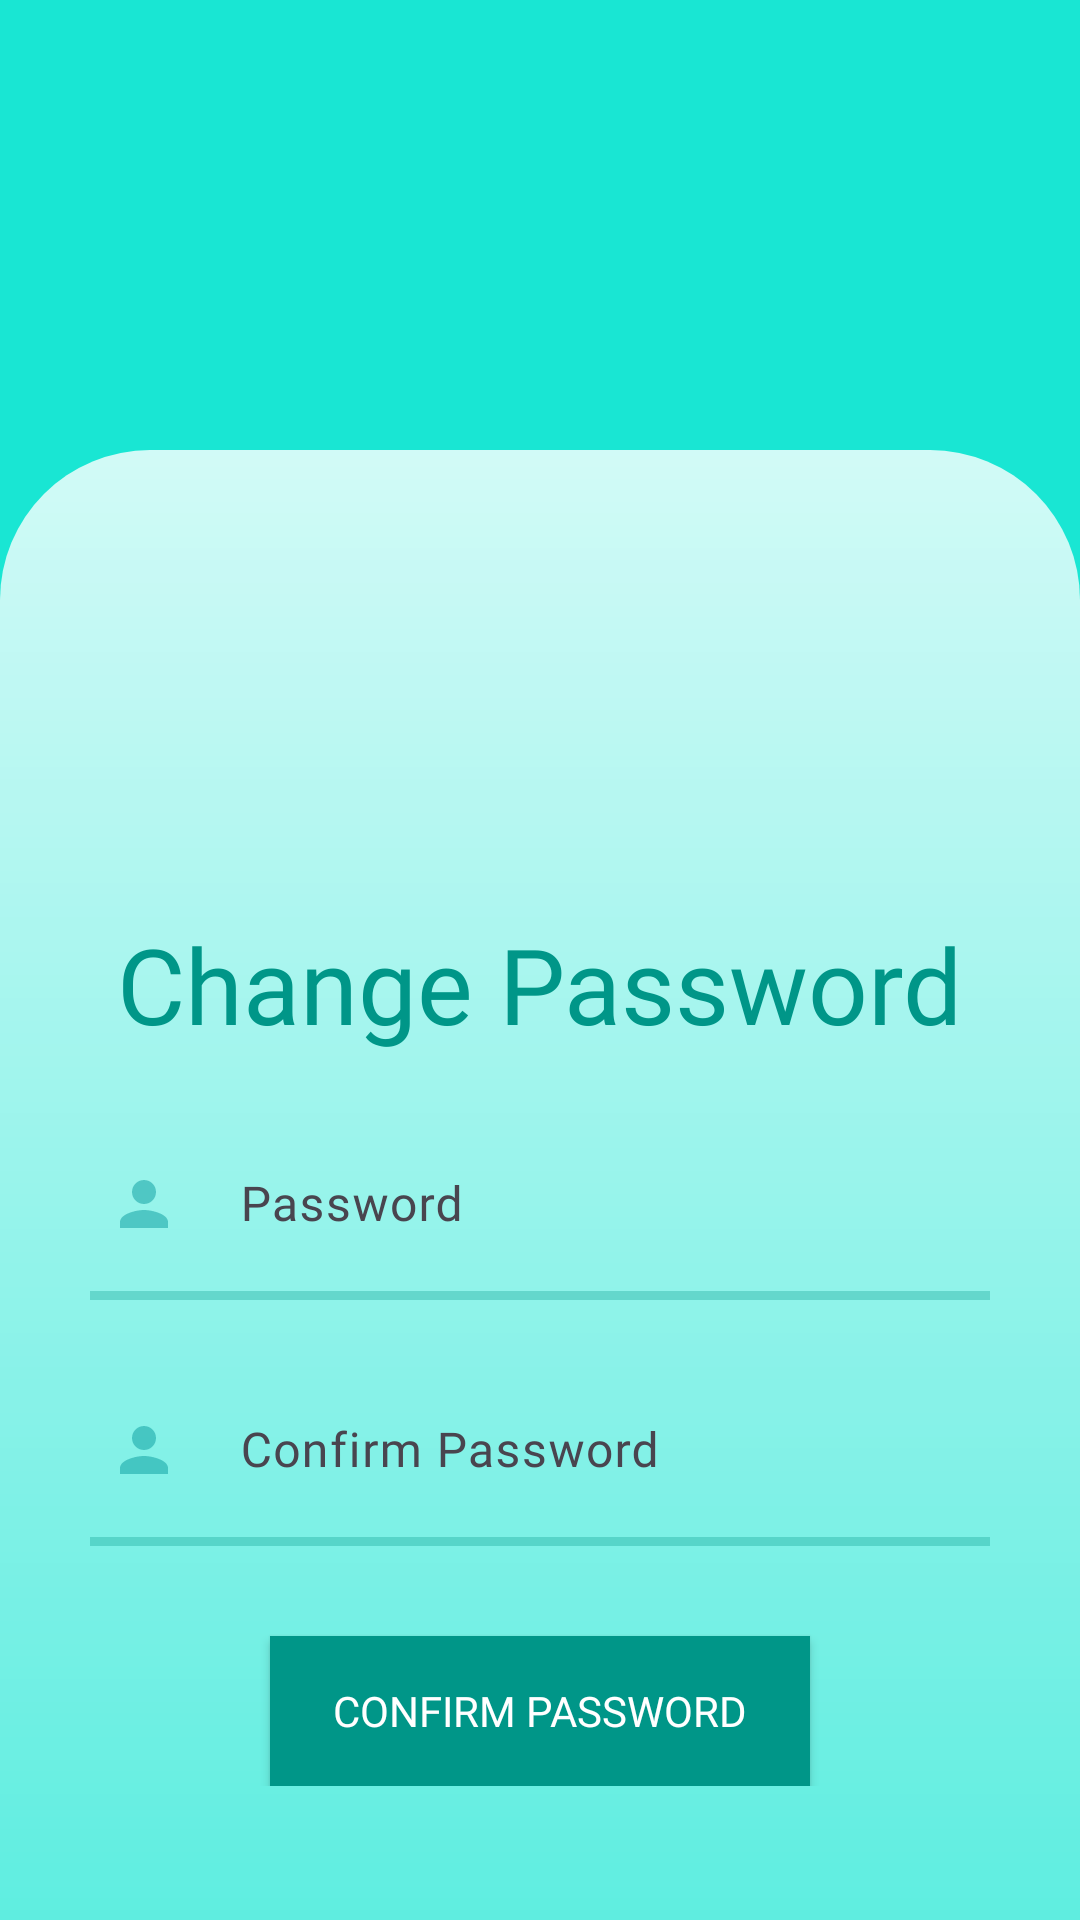

This screen was rendered from an Android layout file. Write that file and the resources it references.
<!-- AndroidManifest.xml: application theme Theme.ChatMe -->
<!-- res/layout/activity_change_password.xml -->
<?xml version="1.0" encoding="utf-8"?>
<LinearLayout xmlns:android="http://schemas.android.com/apk/res/android"
    xmlns:app="http://schemas.android.com/apk/res-auto"
    xmlns:tools="http://schemas.android.com/tools"
    android:layout_width="match_parent"
    android:layout_height="match_parent"
    android:fontFamily="@font/aqua"
    android:background="@color/secondary"
    tools:context=".ChangePassword"
    android:orientation="vertical">

    <LinearLayout
        android:layout_width="match_parent"
        android:layout_height="150dp"
        android:orientation="vertical">
        <androidx.appcompat.widget.AppCompatButton
            android:id="@+id/backToLoginButton"
            android:layout_margin="20dp"
            android:layout_width="40dp"
            android:layout_height="40dp"
            android:background="@drawable/back">
        </androidx.appcompat.widget.AppCompatButton>

    </LinearLayout>

    <LinearLayout
        android:layout_width="match_parent"
        android:layout_height="600dp"
        android:orientation="vertical"
        android:gravity="center"
        android:background="@drawable/roundedbackground">

        <TextView
            android:id="@+id/title"
            android:layout_marginTop="50dp"
            android:layout_width="wrap_content"
            android:layout_height="wrap_content"
            android:textSize="35sp"
            android:textColor="@color/primary"
            android:text="Change Password"
            android:fontFamily="@font/aqua"/>

        <LinearLayout
            android:id="@+id/passwordInputLayout"
            android:layout_width="wrap_content"
            android:layout_height="wrap_content"
            android:orientation="vertical">


            <com.google.android.material.textfield.TextInputLayout
                android:id="@+id/passwordTextLayout"
                android:layout_width="match_parent"
                android:layout_height="wrap_content"
                android:layout_marginHorizontal="20dp"
                android:layout_marginTop="10dp"
                app:boxStrokeColor="@color/primary"
                app:boxStrokeWidth="3dp"
                app:boxBackgroundMode="none">

                <com.google.android.material.textfield.TextInputEditText
                    android:id="@+id/passwordText"
                    android:layout_width="match_parent"
                    android:layout_height="wrap_content"
                    android:textSize="16sp"
                    android:textColorHint="@color/secondary"
                    android:textColor="@color/primary"
                    android:hint="Password"
                    android:inputType="textPassword"
                    android:fontFamily="@font/aqua"
                    android:drawableStart="@drawable/username"
                    android:drawablePadding="20dp">
                </com.google.android.material.textfield.TextInputEditText>

                <View
                    android:layout_width="wrap_content"
                    android:layout_height="3dp"
                    android:layout_marginHorizontal="10dp"
                    android:background="@drawable/underline"
                    android:alpha="0.3">
                </View>
            </com.google.android.material.textfield.TextInputLayout>

            <com.google.android.material.textfield.TextInputLayout
                android:id="@+id/confirmPasswordTextLayout"
                android:layout_width="match_parent"
                android:layout_height="wrap_content"
                android:layout_marginHorizontal="20dp"
                android:layout_marginTop="10dp"
                app:boxStrokeColor="@color/primary"
                app:boxStrokeWidth="3dp"
                app:boxBackgroundMode="none">

                <com.google.android.material.textfield.TextInputEditText
                    android:id="@+id/confirmPasswordText"
                    android:layout_width="match_parent"
                    android:layout_height="wrap_content"
                    android:textSize="16sp"
                    android:textColorHint="@color/secondary"
                    android:inputType="textPassword"
                    android:textColor="@color/primary"
                    android:hint="Confirm Password"
                    android:fontFamily="@font/aqua"
                    android:drawableStart="@drawable/username"
                    android:drawablePadding="20dp">
                </com.google.android.material.textfield.TextInputEditText>

                <View
                    android:layout_width="wrap_content"
                    android:layout_height="3dp"
                    android:layout_marginHorizontal="10dp"
                    android:background="@drawable/underline"
                    android:alpha="0.3">
                </View>
            </com.google.android.material.textfield.TextInputLayout>
        </LinearLayout>

        <LinearLayout
            android:id="@+id/submitLayout"
            android:layout_width="match_parent"
            android:layout_height="wrap_content"
            android:orientation="vertical"
            android:layout_marginBottom="50dp">


            <androidx.appcompat.widget.AppCompatButton
                android:id="@+id/submitButton"
                android:layout_width="match_parent"
                android:layout_height="50dp"
                android:layout_marginTop="30dp"
                android:text="Confirm Password"
                android:fontFamily="@font/aqua"
                android:background="@color/primary"
                android:layout_marginHorizontal="90dp"
                android:textColor="@color/white">
            </androidx.appcompat.widget.AppCompatButton>

        </LinearLayout>

    </LinearLayout>

</LinearLayout>
<!-- resources referenced by this layout -->
<resources>
  <color name="primary">#009688</color>
  <color name="secondary">#19E6D3</color>
  <color name="white">#FFFFFFFF</color>
  <!-- drawable roundedbackground (drawable) -->
  <?xml version="1.0" encoding="utf-8"?>
  <shape xmlns:android="http://schemas.android.com/apk/res/android">
      <gradient android:startColor="#CCFFFFFF"
                android:centerY="0.8"
                android:endColor="#30FFFFFF"
                android:angle="270"/>
      <corners android:topLeftRadius="50dp"
               android:topRightRadius="50dp"/>
  </shape>
  <!-- drawable underline (drawable) -->
  <?xml version="1.0" encoding="utf-8"?>
  <shape xmlns:android="http://schemas.android.com/apk/res/android">
      <solid android:color="@color/primary" />
      <size
          android:height="1dp"
          android:width="100dp" />
  </shape>
  <!-- drawable username (drawable) -->
  <vector android:alpha="0.48" android:height="24dp"
      android:tint="#009699" android:viewportHeight="24"
      android:viewportWidth="24" android:width="24dp" xmlns:android="http://schemas.android.com/apk/res/android">
      <path android:fillColor="@android:color/white" android:pathData="M12,12c2.21,0 4,-1.79 4,-4s-1.79,-4 -4,-4 -4,1.79 -4,4 1.79,4 4,4zM12,14c-2.67,0 -8,1.34 -8,4v2h16v-2c0,-2.66 -5.33,-4 -8,-4z"/>
  </vector>
  <style name="Theme.ChatMe" parent="Base.Theme.ChatMe" />
  <style name="Base.Theme.ChatMe" parent="Theme.Material3.Light.NoActionBar">
          
          
      </style>
</resources>
